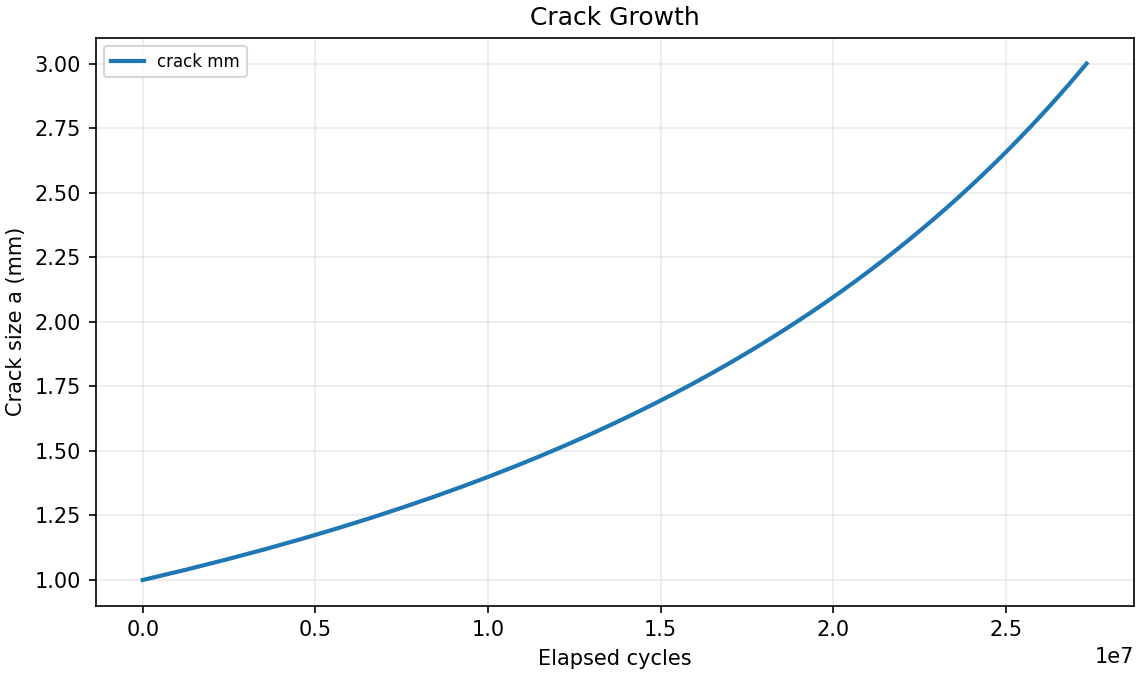

The file beside this chart, header and first rows:
crack_mm, elapsed_cycles, Kmax_MPa_sqrt_m
1.0, -0.0, 4.394
1.04, 1255958, 4.481
1.08, 2441478, 4.567
1.12, 3562908, 4.651
1.16, 4625820, 4.733
1.2, 5635133, 4.814
1.24, 6595206, 4.893
1.28, 7509917, 4.972
1.32, 8382728, 5.049
1.36, 9216744, 5.125
1.4, 10014756, 5.199
1.44, 10779283, 5.273
1.48, 11512601, 5.346
1.52, 12216779, 5.418
1.56, 12893697, 5.488
1.6, 13545069, 5.558
1.64, 14172462, 5.627
1.68, 14777313, 5.696
1.72, 15360940, 5.763
1.76, 15924556, 5.83
1.8, 16469278, 5.896
1.84, 16996140, 5.961
1.88, 17506097, 6.025
1.92, 18000033, 6.089
1.96, 18478770, 6.152
2.0, 18943073, 6.214
2.04, 19393651, 6.276
2.08, 19831169, 6.338
2.12, 20256245, 6.398
2.16, 20669459, 6.458
2.2, 21071350, 6.518
2.24, 21462429, 6.577
2.28, 21843170, 6.635
2.32, 22214021, 6.693
2.36, 22575404, 6.751
2.4, 22927713, 6.808
2.44, 23271324, 6.864
2.48, 23606588, 6.92
2.52, 23933837, 6.976
2.56, 24253386, 7.031
2.6, 24565532, 7.086
2.64, 24870556, 7.14
2.68, 25168726, 7.194
2.72, 25460295, 7.247
2.76, 25745501, 7.3
2.8, 26024575, 7.353
2.84, 26297731, 7.405
2.88, 26565176, 7.457
2.92, 26827107, 7.509
2.96, 27083711, 7.56
3.0, 27335165, 7.611
